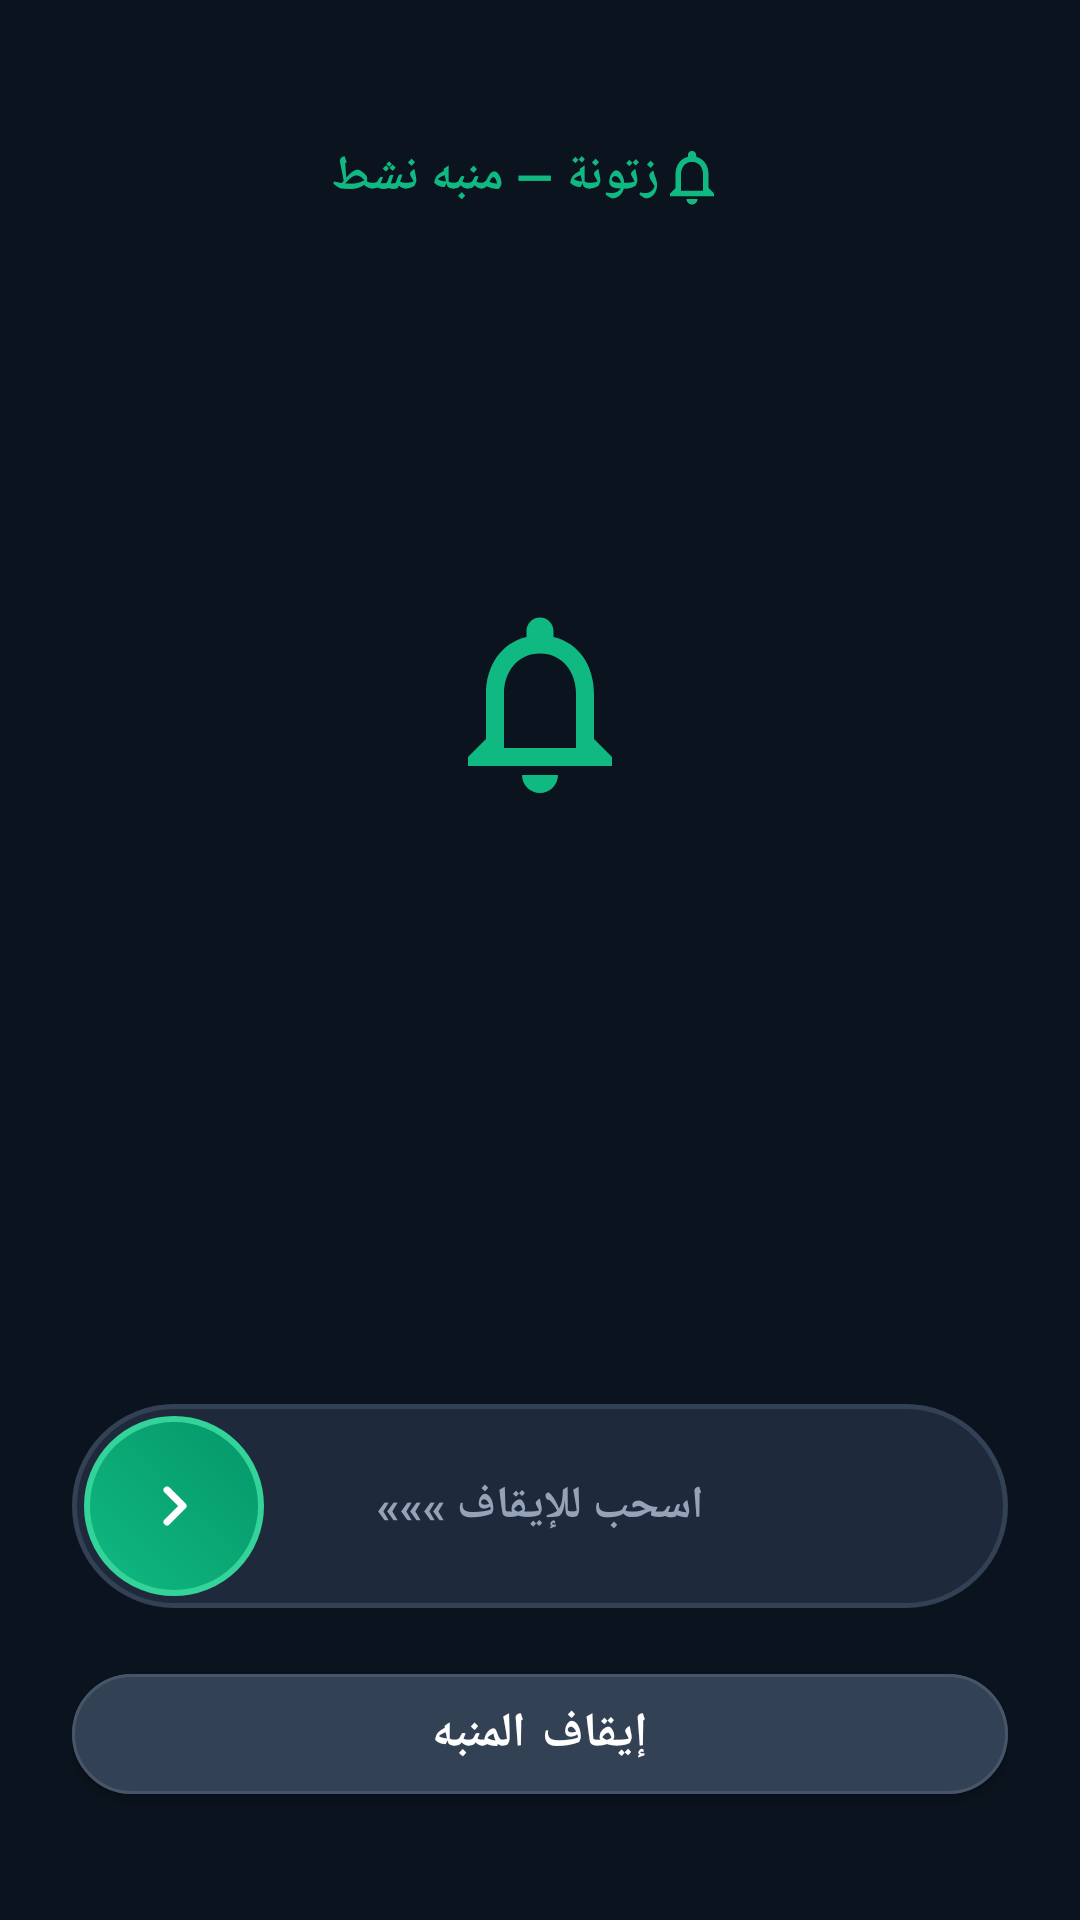

Here is an Android app screen rendered from its layout file. Give the layout XML and the strings, colors and styles it references.
<!-- AndroidManifest.xml: activity theme Theme.Zatoona.AlarmActivity -->
<!-- res/layout/activity_alarm.xml -->
<?xml version="1.0" encoding="utf-8"?>
<RelativeLayout xmlns:android="http://schemas.android.com/apk/res/android"
    xmlns:app="http://schemas.android.com/apk/res-auto"
    android:layout_width="match_parent"
    android:layout_height="match_parent"
    android:background="#0B131E"
    android:layoutDirection="rtl"
    android:paddingStart="24dp"
    android:paddingEnd="24dp"
    android:paddingTop="48dp"
    android:paddingBottom="36dp">

    
    <LinearLayout
        android:id="@+id/headerContainer"
        android:layout_width="wrap_content"
        android:layout_height="wrap_content"
        android:layout_centerHorizontal="true"
        android:gravity="center"
        android:orientation="horizontal">

        <ImageView
            android:id="@+id/ivHeaderIcon"
            android:layout_width="22dp"
            android:layout_height="22dp"
            android:layout_marginStart="8dp"
            android:src="@drawable/ic_alarm_bell"
            android:contentDescription="@string/app_name" />

        <TextView
            android:id="@+id/tvHeaderTitle"
            android:layout_width="wrap_content"
            android:layout_height="wrap_content"
            android:text="زتونة — منبه نشط"
            android:textColor="#10B981"
            android:textSize="16sp"
            android:textStyle="bold" />
    </LinearLayout>

    
    <LinearLayout
        android:id="@+id/centerContainer"
        android:layout_width="match_parent"
        android:layout_height="wrap_content"
        android:layout_centerInParent="true"
        android:gravity="center"
        android:orientation="vertical">

        <ImageView
            android:id="@+id/ivBellLarge"
            android:layout_width="72dp"
            android:layout_height="72dp"
            android:layout_marginBottom="24dp"
            android:src="@drawable/ic_alarm_bell"
            android:contentDescription="أيقونة المنبه" />

        <TextView
            android:id="@+id/tvAlarmTime"
            android:layout_width="wrap_content"
            android:layout_height="wrap_content"
            android:textColor="#FFFFFF"
            android:textSize="52sp"
            android:textStyle="bold"
            android:fontFamily="sans-serif-medium"
            android:layout_marginBottom="16dp" />

        <TextView
            android:id="@+id/tvAlarmTitle"
            android:layout_width="wrap_content"
            android:layout_height="wrap_content"
            android:textColor="#F8FAFC"
            android:textSize="24sp"
            android:textStyle="bold"
            android:gravity="center"
            android:maxLines="2"
            android:layout_marginBottom="8dp" />

        <TextView
            android:id="@+id/tvAlarmBody"
            android:layout_width="wrap_content"
            android:layout_height="wrap_content"
            android:textColor="#94A3B8"
            android:textSize="16sp"
            android:gravity="center"
            android:maxLines="4" />
    </LinearLayout>

    
    <LinearLayout
        android:id="@+id/bottomControlsContainer"
        android:layout_width="match_parent"
        android:layout_height="wrap_content"
        android:layout_alignParentBottom="true"
        android:orientation="vertical">

        
        <FrameLayout
            android:id="@+id/swipeTrack"
            android:layout_width="match_parent"
            android:layout_height="68dp"
            android:background="@drawable/bg_swipe_track"
            android:layoutDirection="ltr"
            android:layout_marginBottom="16dp">

            <TextView
                android:id="@+id/tvSwipeHint"
                android:layout_width="match_parent"
                android:layout_height="match_parent"
                android:gravity="center"
                android:text="اسحب للإيقاف »»»"
                android:textColor="#94A3B8"
                android:textSize="15sp"
                android:textStyle="bold"
                android:layoutDirection="rtl" />

            <FrameLayout
                android:id="@+id/swipeHandle"
                android:layout_width="60dp"
                android:layout_height="60dp"
                android:layout_gravity="start|center_vertical"
                android:layout_marginStart="4dp"
                android:background="@drawable/bg_swipe_handle"
                android:clickable="true"
                android:focusable="true">

                <ImageView
                    android:id="@+id/ivSwipeArrow"
                    android:layout_width="28dp"
                    android:layout_height="28dp"
                    android:layout_gravity="center"
                    android:src="@drawable/ic_chevron_arrow"
                    android:contentDescription="اسحب للإيقاف" />
            </FrameLayout>
        </FrameLayout>

        
        <com.google.android.material.button.MaterialButton
            android:id="@+id/btnDismiss"
            android:layout_width="match_parent"
            android:layout_height="52dp"
            android:text="إيقاف المنبه"
            android:textColor="#FFFFFF"
            android:textSize="16sp"
            android:textStyle="bold"
            app:cornerRadius="26dp"
            app:backgroundTint="#334155"
            app:strokeColor="#475569"
            app:strokeWidth="1dp" />
    </LinearLayout>

</RelativeLayout>
<!-- resources referenced by this layout -->
<resources>
  <!-- drawable bg_swipe_handle (drawable) -->
  <?xml version="1.0" encoding="utf-8"?>
  <shape xmlns:android="http://schemas.android.com/apk/res/android"
      android:shape="oval">
      <gradient
          android:angle="45"
          android:startColor="#10B981"
          android:endColor="#059669"
          android:type="linear" />
      <stroke
          android:width="2dp"
          android:color="#34D399" />
  </shape>
  <!-- drawable bg_swipe_track (drawable) -->
  <?xml version="1.0" encoding="utf-8"?>
  <shape xmlns:android="http://schemas.android.com/apk/res/android"
      android:shape="rectangle">
      <corners android:radius="36dp" />
      <solid android:color="#1E293B" />
      <stroke
          android:width="1.5dp"
          android:color="#334155" />
  </shape>
  <!-- drawable ic_alarm_bell (drawable) -->
  <vector xmlns:android="http://schemas.android.com/apk/res/android"
      android:width="48dp"
      android:height="48dp"
      android:viewportWidth="24"
      android:viewportHeight="24">
      <path
          android:fillColor="#10B981"
          android:pathData="M12,22c1.1,0 2,-0.9 2,-2h-4c0,1.1 0.9,2 2,2zm6,-6v-5c0,-3.07 -1.63,-5.64 -4.5,-6.32V4c0,-0.83 -0.67,-1.5 -1.5,-1.5s-1.5,0.67 -1.5,1.5v0.68C7.64,5.36 6,7.92 6,11v5l-2,2v1h16v-1l-2,-2zm-2,1H8v-6c0,-2.48 1.51,-4.5 4,-4.5s4,2.02 4,4.5v6z"/>
  </vector>
  <!-- drawable ic_chevron_arrow (drawable) -->
  <vector xmlns:android="http://schemas.android.com/apk/res/android"
      android:width="24dp"
      android:height="24dp"
      android:viewportWidth="24"
      android:viewportHeight="24">
      <path
          android:fillColor="#FFFFFF"
          android:pathData="M9.29,6.71a0.996,0.996 0 0,0 0,1.41L13.17,12l-3.88,3.88a0.996,0.996 0 1,0 1.41,1.41l4.59,-4.59a0.996,0.996 0 0,0 0,-1.41L10.7,6.7c-0.38,-0.38 -1.02,-0.38 -1.41,0.01z"/>
  </vector>
  <string name="app_name">زتونة</string>
  <style name="Theme.Zatoona.AlarmActivity" parent="Theme.MaterialComponents.DayNight.NoActionBar">
          <item name="android:windowBackground">#0B131E</item>
          <item name="android:statusBarColor">#0B131E</item>
          <item name="android:navigationBarColor">#0B131E</item>
          <item name="android:windowLightStatusBar">false</item>
          <item name="android:windowLightNavigationBar">false</item>
      </style>
</resources>
